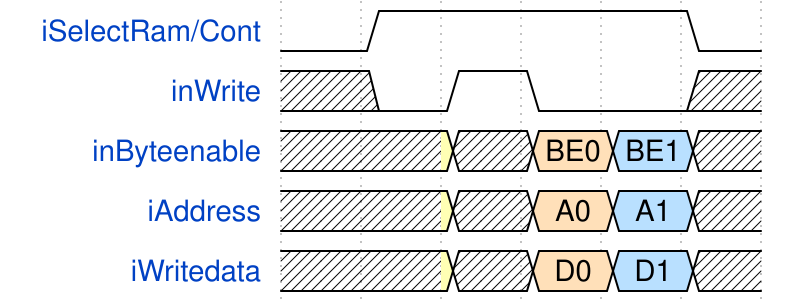

Write the WaveJSON whose rendering is this waveform diagram.

{ "signal" : [
  { "name": "iSelectRam/Cont",  "wave": "01...0" },
  { "name": "inWrite",          "wave": "x010.x" },
  { "name": "inByteenable",     "wave": ".3x45x", "data": ["BE0", "BE1", "BE2"] },
  { "name": "iAddress",         "wave": ".3x45x", "data": ["A0", "A1", "A2"] },
  { "name": "iWritedata",       "wave": ".3x45x", "data": ["D0", "D1", "D2"] }
]}